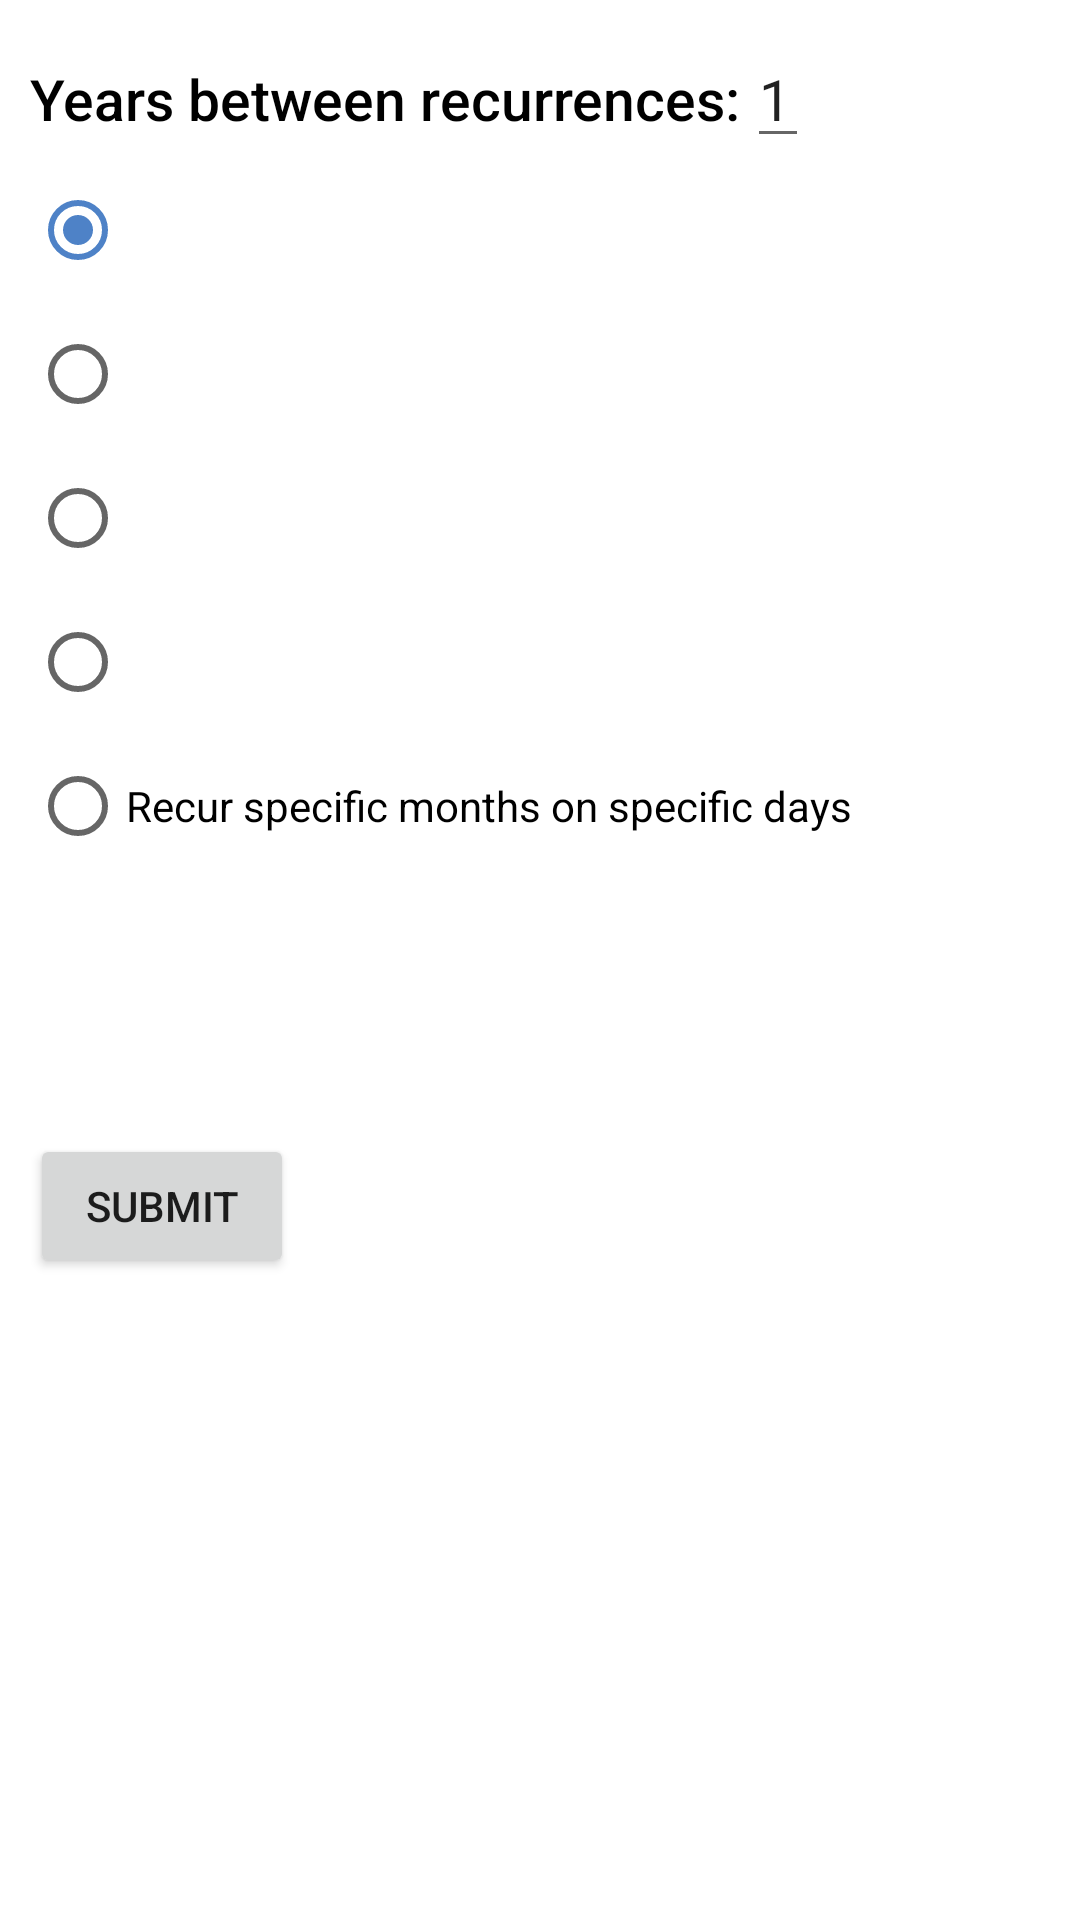

This screen was rendered from an Android layout file. Write that file and the resources it references.
<!-- AndroidManifest.xml: application theme Theme.Taskapp -->
<!-- res/layout/fragment_yearly_recur.xml -->
<?xml version="1.0" encoding="utf-8"?>
<LinearLayout xmlns:android="http://schemas.android.com/apk/res/android"
    xmlns:tools="http://schemas.android.com/tools"
    android:layout_width="wrap_content"
    android:layout_height="wrap_content"
    android:padding="10dp"
    android:orientation="vertical"
    tools:context=".ui.additem.recur.YearlyRecurFragment">

    <LinearLayout
        android:orientation="horizontal"
        android:layout_width="wrap_content"
        android:layout_height="wrap_content">
        <TextView
            android:labelFor="@id/yearsBetween"
            android:layout_width="wrap_content"
            android:layout_height="wrap_content"
            style="@style/subheader"
            android:text="@string/years_recur_prompt"/>
        <EditText
            android:id="@+id/yearsBetween"
            android:layout_width="wrap_content"
            android:layout_height="wrap_content"
            android:layout_marginStart="2dp"
            android:inputType="number"
            android:text="1"
            android:textSize="@dimen/subheader_height"
            tools:ignore="HardcodedText,SpUsage"
            android:importantForAutofill="no" />
    </LinearLayout>

    <RadioGroup
        android:layout_width="wrap_content"
        android:layout_height="wrap_content"
        android:id="@+id/yearlyRadioGroup">
        <RadioButton
            android:layout_width="wrap_content"
            android:layout_height="wrap_content"
            android:checked="true"
            android:id="@+id/radioButtonStatic"
            tools:ignore="HardcodedText" />
        <RadioButton
            android:layout_width="wrap_content"
            android:layout_height="wrap_content"
            android:id="@+id/radioButtonDynamic"
            tools:ignore="HardcodedText" />
        <RadioButton
            android:layout_width="wrap_content"
            android:layout_height="wrap_content"
            android:id="@+id/radioButtonMultipleStatic"
            tools:ignore="HardcodedText" />
        <RadioButton
            android:layout_width="wrap_content"
            android:layout_height="wrap_content"
            android:id="@+id/radioButtonMultipleDynamic"
            tools:ignore="HardcodedText" />
        <RadioButton
            android:layout_width="wrap_content"
            android:layout_height="wrap_content"
            android:text="@string/recur_specific_days_months"
            tools:ignore="HardcodedText" />
    </RadioGroup>

    <LinearLayout
        android:id="@+id/recurMonthsLayout"
        android:visibility="invisible"
        android:layout_width="wrap_content"
        android:layout_height="wrap_content">
        <TextView
            android:layout_width="wrap_content"
            android:layout_height="wrap_content"
            style="@style/subheader"
            android:text="@string/months_recur_prompt"/>
        <EditText
            android:inputType="textShortMessage"
            android:id="@+id/recurMonthsEditText"
            android:layout_width="match_parent"
            android:layout_height="wrap_content"
            android:layout_marginStart="2dp"
            android:hint="@string/recur_months_hint"
            android:textSize="@dimen/subheader_height"
            tools:ignore="SpUsage"
            android:importantForAutofill="no" />
    </LinearLayout>


    <LinearLayout
        android:id="@+id/recurDaysLayout"
        android:visibility="invisible"
        android:layout_width="match_parent"
        android:layout_height="wrap_content">
        <TextView
            android:layout_width="wrap_content"
            android:layout_height="wrap_content"
            style="@style/subheader"
            android:text="@string/days_to_recur_on"/>
        <EditText
            android:inputType="textShortMessage"
            android:id="@+id/recurDaysEditText"
            android:layout_width="wrap_content"
            android:layout_height="wrap_content"
            android:layout_marginStart="2dp"
            android:hint="@string/recur_days_hint"
            android:textSize="@dimen/subheader_height"
            tools:ignore="SpUsage"
            android:importantForAutofill="no" />
    </LinearLayout>

    <Button
        android:id="@+id/submitButton"
        android:layout_width="wrap_content"
        android:layout_height="wrap_content"
        android:text="@string/submit"/>

</LinearLayout>
<!-- resources referenced by this layout -->
<resources>
  <dimen name="subheader_height">19sp</dimen>
  <string name="days_to_recur_on">Days to recur on:</string>
  <string name="months_recur_prompt">Months to recur on:</string>
  <string name="recur_days_hint">1,2,3</string>
  <string name="recur_months_hint">Jan,Feb,Mar</string>
  <string name="recur_specific_days_months">Recur specific months on specific days</string>
  <string name="submit">Submit</string>
  <string name="years_recur_prompt">Years between recurrences:</string>
  <style name="subheader">
          <item name="android:layout_width">match_parent</item>
          <item name="android:layout_height">wrap_content</item>
          <item name="android:visibility">visible</item>
          <item name="android:textSize">@dimen/subheader_height</item>
          <item name="android:textAppearance">@style/TextAppearance.AppCompat.Body2</item>
          <item name="android:textColor">@color/text_primary</item>
          <item name="android:paddingTop">6dp</item>
      </style>
  <style name="Theme.Taskapp" parent="Theme.MaterialComponents.DayNight.DarkActionBar">
          
          <item name="colorPrimary">@color/taskapp_green</item>
          <item name="colorPrimaryVariant">@color/taskapp_green</item>
          <item name="colorOnPrimary">@color/black</item>
          
          <item name="colorSecondary">@color/taskapp_secondary</item>
          <item name="colorSecondaryVariant">@color/taskapp_secondary</item>
          <item name="colorOnSecondary">@color/black</item>
          
          <item name="android:statusBarColor">?attr/colorPrimaryVariant</item>
          
          <item name="android:actionMenuTextColor">@color/black</item>
      </style>
  <color name="text_primary">#FF000000</color>
  <color name="taskapp_green">#4DAF51</color>
  <color name="black">#FF000000</color>
  <color name="taskapp_secondary">#4E82C7</color>
</resources>
